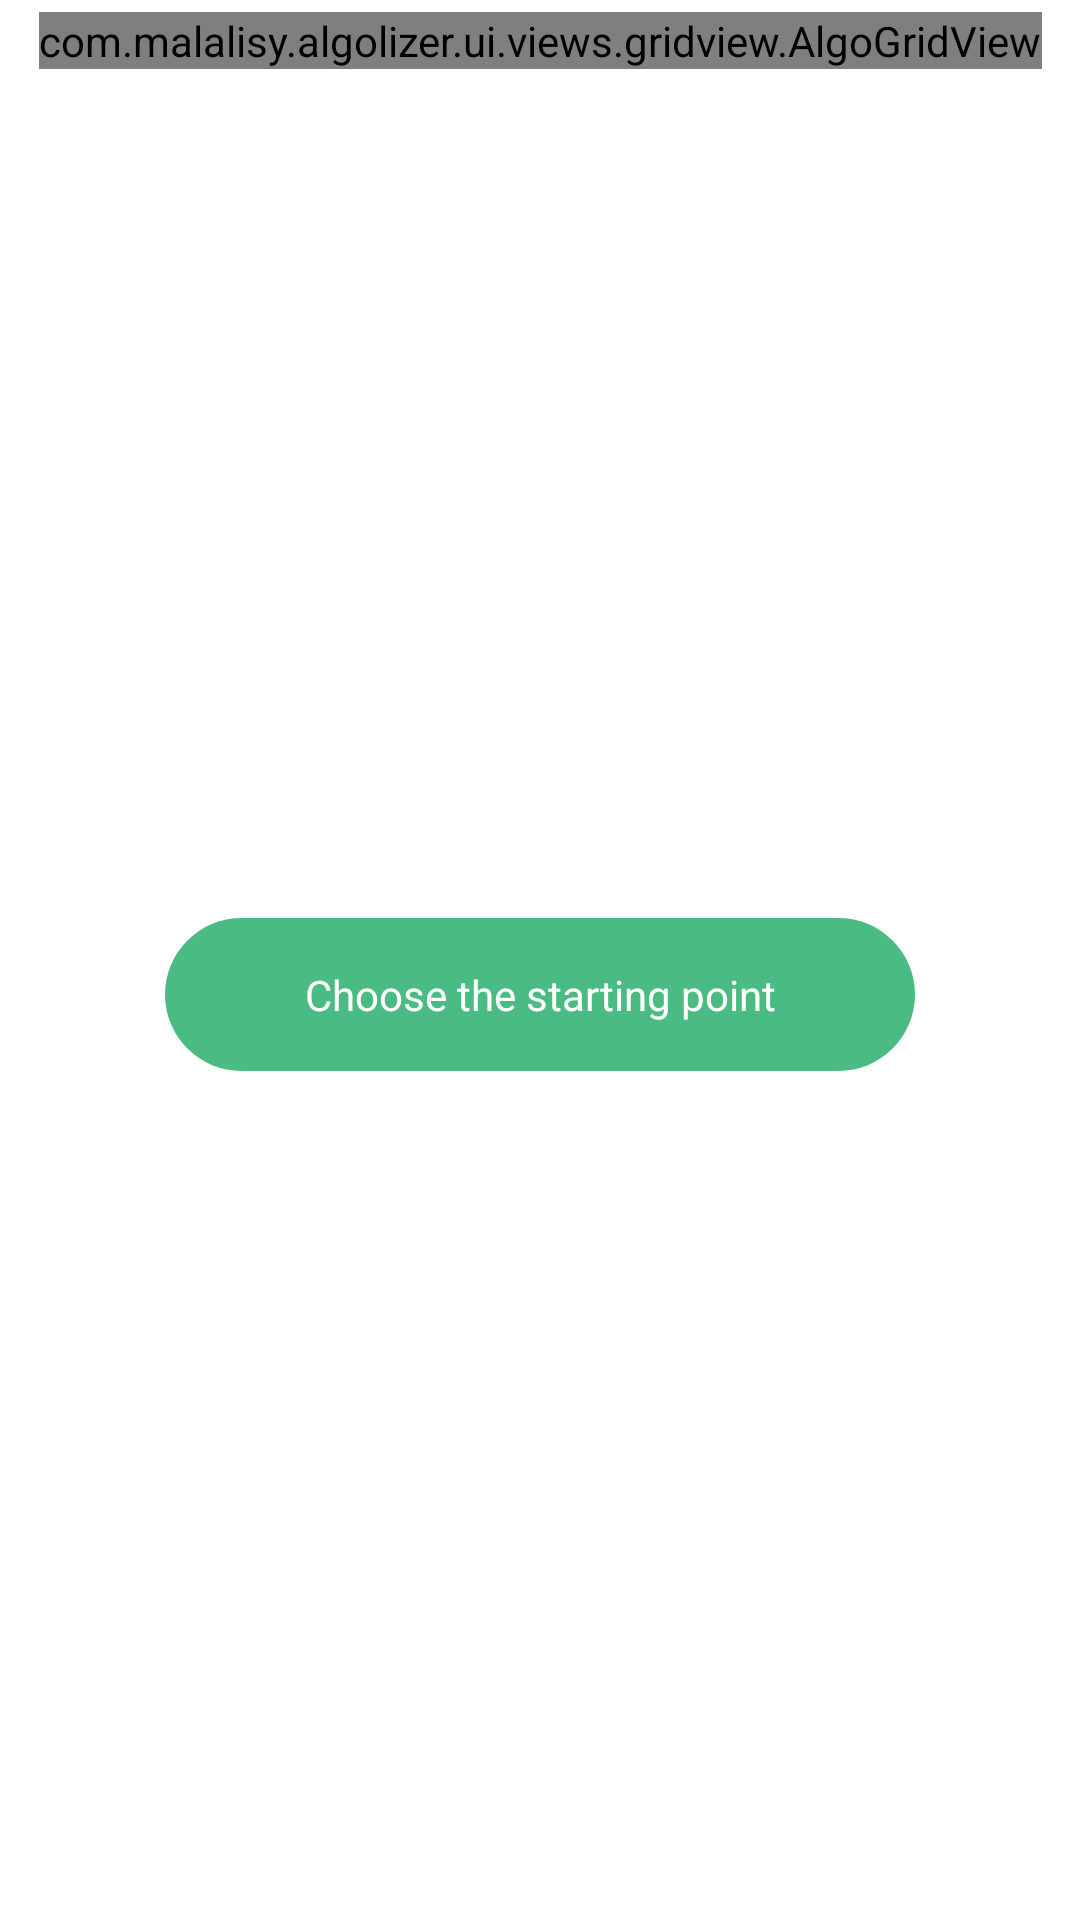

Layout XML and referenced resources for this Android screen:
<!-- AndroidManifest.xml: application theme AppTheme -->
<!-- res/layout/fragment_shortest_path_algorim.xml -->
<?xml version="1.0" encoding="utf-8"?>
<androidx.coordinatorlayout.widget.CoordinatorLayout xmlns:android="http://schemas.android.com/apk/res/android"
    xmlns:app="http://schemas.android.com/apk/res-auto"
    xmlns:tools="http://schemas.android.com/tools"
    android:id="@+id/shortestPathAlgorithmContainer"
    android:layout_width="match_parent"
    android:layout_height="match_parent"
    android:background="@android:color/white">


    <androidx.constraintlayout.widget.ConstraintLayout
        android:layout_width="match_parent"
        android:layout_height="match_parent"
        tools:context=".ui.shortestpathalgorithm.ShortestPathAlgorithmFragment">


        <com.malalisy.algolizer.ui.views.gridview.AlgoGridView
            android:id="@+id/algoGridView"
            android:layout_width="wrap_content"
            android:layout_height="wrap_content"
            android:layout_marginTop="@dimen/grid_view_cell_margin"
            app:cellMargin="@dimen/grid_view_cell_margin"
            app:cellSize="@dimen/grid_view_cell_size"
            app:emptyCellColor="@color/emptyCellColor"
            app:layout_constraintEnd_toEndOf="parent"
            app:layout_constraintStart_toStartOf="parent"
            app:layout_constraintTop_toTopOf="parent" />


        <TextView
            android:id="@+id/selectStartLabel"
            android:layout_width="250dp"
            android:layout_height="wrap_content"
            android:background="@drawable/green_rounded_bg"
            android:padding="16dp"
            android:text="@string/choose_starting"
            android:textAlignment="center"
            android:textColor="@android:color/white"
            app:layout_constraintBottom_toBottomOf="parent"
            app:layout_constraintEnd_toEndOf="parent"
            app:layout_constraintStart_toStartOf="parent"
            app:layout_constraintTop_toBottomOf="@id/algoGridView" />

        <TextView
            android:id="@+id/selectDestinationLabel"
            android:layout_width="250dp"
            android:layout_height="wrap_content"
            android:background="@drawable/red_rouned_bg"
            android:padding="16dp"
            android:text="@string/choose_destination"
            android:textAlignment="center"
            android:textColor="@android:color/white"
            android:visibility="gone"
            app:layout_constraintBottom_toBottomOf="parent"
            app:layout_constraintEnd_toEndOf="parent"
            app:layout_constraintStart_toStartOf="parent"
            app:layout_constraintTop_toBottomOf="@id/algoGridView" />

        <TextView
            android:id="@+id/placeBlockLabel"
            android:layout_width="250dp"
            android:layout_height="wrap_content"
            android:layout_marginBottom="16dp"
            android:background="@drawable/block_label_bg"
            android:padding="16dp"
            android:text="@string/place_blocks_hint"
            android:textAlignment="center"
            android:textColor="@android:color/white"
            android:visibility="gone"
            app:layout_constraintBottom_toBottomOf="parent"
            app:layout_constraintEnd_toEndOf="parent"
            app:layout_constraintStart_toStartOf="parent"
            app:layout_constraintTop_toBottomOf="@id/algoGridView" />

        <FrameLayout
            android:id="@+id/solutionInfoContainer"
            android:layout_width="match_parent"
            android:layout_height="wrap_content"
            android:layout_margin="16dp"
            android:background="@drawable/green_rounded_rect"
            android:padding="24dp"
            android:visibility="invisible"
            app:layout_constraintBottom_toBottomOf="parent"
            app:layout_constraintEnd_toEndOf="parent"
            app:layout_constraintStart_toStartOf="parent">

            <TextView
                android:id="@+id/solutionCostLabel"
                android:layout_width="wrap_content"
                android:layout_height="wrap_content"
                android:layout_gravity="center_vertical"
                android:text="@string/choose_destination"
                android:textAlignment="center"
                android:textColor="@android:color/white"
                android:textSize="18sp" />

            <androidx.appcompat.widget.AppCompatImageButton
                android:id="@+id/btnCloseResult"
                android:layout_width="32dp"
                android:layout_height="32dp"
                android:layout_gravity="end|center_vertical"
                android:layout_marginEnd="24dp"
                android:background="?selectableItemBackgroundBorderless"
                android:src="@drawable/ic_close"
                android:tint="@android:color/white" />
        </FrameLayout>
    </androidx.constraintlayout.widget.ConstraintLayout>

    <androidx.cardview.widget.CardView
        android:id="@+id/controls"
        android:layout_width="match_parent"
        android:layout_height="wrap_content"
        android:visibility="invisible"
        app:behavior_peekHeight="@dimen/shortest_path_bottom_sheet_peek_hight"
        app:cardCornerRadius="10dp"
        app:cardElevation="8dp"
        app:layout_behavior="com.google.android.material.bottomsheet.BottomSheetBehavior"
        app:layout_constraintBottom_toBottomOf="parent">

        <androidx.constraintlayout.widget.ConstraintLayout
            android:id="@+id/controlsContainer"
            android:layout_width="match_parent"
            android:layout_height="wrap_content">

            <androidx.appcompat.widget.AppCompatImageButton
                android:id="@+id/btnPlay"
                android:layout_width="64dp"
                android:layout_height="64dp"
                android:layout_marginStart="16dp"
                android:layout_marginTop="16dp"
                android:layout_marginBottom="16dp"
                android:background="@drawable/green_rounded_bg"
                android:padding="8dp"
                android:src="@drawable/ic_play"
                app:layout_constraintStart_toStartOf="parent"
                app:layout_constraintTop_toTopOf="parent" />

            <androidx.appcompat.widget.AppCompatImageButton
                android:id="@+id/btnPause"
                android:layout_width="64dp"
                android:layout_height="64dp"
                android:layout_marginStart="16dp"
                android:layout_marginTop="16dp"
                android:layout_marginBottom="16dp"
                android:background="@drawable/red_rouned_bg"
                android:padding="8dp"
                android:src="@drawable/ic_pause"
                android:visibility="invisible"
                app:layout_constraintStart_toStartOf="parent"
                app:layout_constraintTop_toTopOf="parent" />

            <androidx.appcompat.widget.AppCompatImageButton
                android:id="@+id/btnForward"
                android:layout_width="48dp"
                android:layout_height="48dp"
                android:layout_marginStart="16dp"
                android:background="@drawable/rounded_gray"
                android:padding="16dp"
                android:src="@drawable/ic_forward"
                app:layout_constraintBottom_toBottomOf="@id/btnPlay"
                app:layout_constraintStart_toEndOf="@id/btnPlay"
                app:layout_constraintTop_toTopOf="@id/btnPlay" />

            <SeekBar
                android:id="@+id/animationSeekBar"
                android:layout_width="0dp"
                android:layout_height="wrap_content"
                android:layout_marginStart="16dp"
                android:layout_marginEnd="16dp"
                android:visibility="invisible"
                app:layout_constraintBottom_toBottomOf="@id/btnPlay"
                app:layout_constraintEnd_toStartOf="@id/speedContorller"
                app:layout_constraintStart_toEndOf="@id/btnForward"
                app:layout_constraintTop_toTopOf="@id/btnPlay" />

            <com.malalisy.algolizer.ui.views.SpeedController
                android:id="@+id/speedContorller"
                android:layout_width="wrap_content"
                android:layout_height="32dp"
                android:layout_marginEnd="24dp"
                android:background="?selectableItemBackgroundBorderless"
                android:textSize="18sp"
                app:layout_constraintBottom_toBottomOf="@id/btnPlay"
                app:layout_constraintEnd_toEndOf="parent"
                app:layout_constraintTop_toTopOf="@id/btnPlay" />

            <Switch
                android:id="@+id/interactiveSwitch"
                android:layout_width="match_parent"
                android:layout_height="wrap_content"
                android:layout_marginStart="16dp"
                android:layout_marginTop="24dp"
                android:layout_marginEnd="16dp"
                android:text="@string/interactive_mode"
                android:textAppearance="@style/TextAppearance.AppCompat.Medium"
                app:layout_constraintTop_toBottomOf="@id/btnPlay" />

            <Spinner
                android:id="@+id/algorithmSpinner"
                android:layout_width="wrap_content"
                android:layout_height="wrap_content"
                android:layout_marginTop="8dp"
                android:layout_marginEnd="16dp"
                android:background="?selectableItemBackground"
                android:paddingLeft="8dp"
                android:paddingTop="4dp"
                android:paddingRight="8dp"
                android:paddingBottom="4dp"
                app:layout_constraintBottom_toBottomOf="@id/algorithmLabel"
                app:layout_constraintEnd_toEndOf="parent"
                app:layout_constraintTop_toTopOf="@id/algorithmLabel" />

            <TextView
                android:id="@+id/algorithmLabel"
                android:layout_width="wrap_content"
                android:layout_height="wrap_content"
                android:layout_marginStart="16dp"
                android:layout_marginTop="16dp"
                android:text="@string/algorithm"
                android:textAppearance="@style/TextAppearance.AppCompat.Medium"
                android:textColor="@android:color/black"
                app:layout_constraintStart_toStartOf="parent"
                app:layout_constraintTop_toBottomOf="@id/interactiveSwitch" />

            <com.google.android.material.button.MaterialButton
                android:id="@+id/btnReset"
                android:layout_width="0dp"
                android:layout_height="wrap_content"
                android:layout_marginStart="16dp"
                android:layout_marginTop="16dp"
                android:layout_marginEnd="16dp"
                android:layout_marginBottom="16dp"
                android:paddingTop="16dp"
                android:paddingBottom="16dp"
                android:text="@string/reset"
                app:layout_constraintBottom_toBottomOf="parent"
                app:layout_constraintEnd_toEndOf="parent"
                app:layout_constraintStart_toStartOf="parent"
                app:layout_constraintTop_toBottomOf="@id/algorithmLabel" />

        </androidx.constraintlayout.widget.ConstraintLayout>
    </androidx.cardview.widget.CardView>

</androidx.coordinatorlayout.widget.CoordinatorLayout>
<!-- resources referenced by this layout -->
<resources>
  <color name="emptyCellColor">#F1F1F1</color>
  <dimen name="grid_view_cell_margin">4dp</dimen>
  <dimen name="grid_view_cell_size">24dp</dimen>
  <dimen name="shortest_path_bottom_sheet_peek_hight">96dp</dimen>
  <!-- drawable block_label_bg (drawable) -->
  <?xml version="1.0" encoding="utf-8"?>
  <shape xmlns:android="http://schemas.android.com/apk/res/android">
      <corners android:radius="50dp" />
      <solid android:color="@color/blockColor" />
  </shape>
  <!-- drawable green_rounded_bg (drawable) -->
  <?xml version="1.0" encoding="utf-8"?>
  <shape xmlns:android="http://schemas.android.com/apk/res/android">
      <corners android:radius="200dp" />
      <solid android:color="@color/green" />
  </shape>
  <!-- drawable green_rounded_rect (drawable) -->
  <?xml version="1.0" encoding="utf-8"?>
  <shape xmlns:android="http://schemas.android.com/apk/res/android">
      <corners android:radius="5dp" />
      <solid android:color="@color/green" />
  </shape>
  <!-- drawable ic_forward (drawable) -->
  <vector android:height="32dp" android:viewportHeight="24"
      android:viewportWidth="24" android:width="32dp" xmlns:android="http://schemas.android.com/apk/res/android">
      <path android:fillColor="#FF000000" android:pathData="M5.58,16.89l5.77,-4.07c0.56,-0.4 0.56,-1.24 0,-1.63L5.58,7.11C4.91,6.65 4,7.12 4,7.93v8.14c0,0.81 0.91,1.28 1.58,0.82zM13,7.93v8.14c0,0.81 0.91,1.28 1.58,0.82l5.77,-4.07c0.56,-0.4 0.56,-1.24 0,-1.63l-5.77,-4.07c-0.67,-0.47 -1.58,0 -1.58,0.81z"/>
  </vector>
  <!-- drawable ic_pause (drawable) -->
  <vector android:height="64dp" android:viewportHeight="24"
      android:viewportWidth="24" android:width="64dp" xmlns:android="http://schemas.android.com/apk/res/android">
      <path android:fillColor="#FF000000" android:pathData="M8,19c1.1,0 2,-0.9 2,-2L10,7c0,-1.1 -0.9,-2 -2,-2s-2,0.9 -2,2v10c0,1.1 0.9,2 2,2zM14,7v10c0,1.1 0.9,2 2,2s2,-0.9 2,-2L18,7c0,-1.1 -0.9,-2 -2,-2s-2,0.9 -2,2z"/>
  </vector>
  <!-- drawable ic_play (drawable) -->
  <vector android:height="64dp" android:viewportHeight="24"
      android:viewportWidth="24" android:width="64dp" xmlns:android="http://schemas.android.com/apk/res/android">
      <path android:fillColor="#FF000000" android:pathData="M8,6.82v10.36c0,0.79 0.87,1.27 1.54,0.84l8.14,-5.18c0.62,-0.39 0.62,-1.29 0,-1.69L9.54,5.98C8.87,5.55 8,6.03 8,6.82z"/>
  </vector>
  <!-- drawable red_rouned_bg (drawable) -->
  <?xml version="1.0" encoding="utf-8"?>
  <shape xmlns:android="http://schemas.android.com/apk/res/android">
      <corners android:radius="200dp" />
      <solid android:color="@color/red" />
  </shape>
  <!-- drawable rounded_gray (drawable) -->
  <?xml version="1.0" encoding="utf-8"?>
  <shape xmlns:android="http://schemas.android.com/apk/res/android">
      <corners android:radius="200dp" />
      <solid android:color="@color/gray" />
  </shape>
  <string name="algorithm">Algorithm</string>
  <string name="choose_destination">Choose the destination point</string>
  <string name="choose_starting">Choose the starting point</string>
  <string name="interactive_mode">Interactive Mode</string>
  <string name="place_blocks_hint">Place blocks on the grid</string>
  <string name="reset">Reset</string>
  <style name="AppTheme" parent="Theme.MaterialComponents.Light.NoActionBar">
          <item name="colorPrimary">@color/colorPrimary</item>
          <item name="colorPrimaryDark">@color/colorPrimaryDark</item>
          <item name="colorAccent">@color/colorAccent</item>
      </style>
  <color name="blockColor">#3F3A3A</color>
  <color name="green">#4ABC83</color>
  <color name="red">#C85959</color>
  <color name="gray">#ddd</color>
  <color name="colorPrimary">#673AB7</color>
  <color name="colorPrimaryDark">#512DA8</color>
  <color name="colorAccent">#FF9800</color>
</resources>
